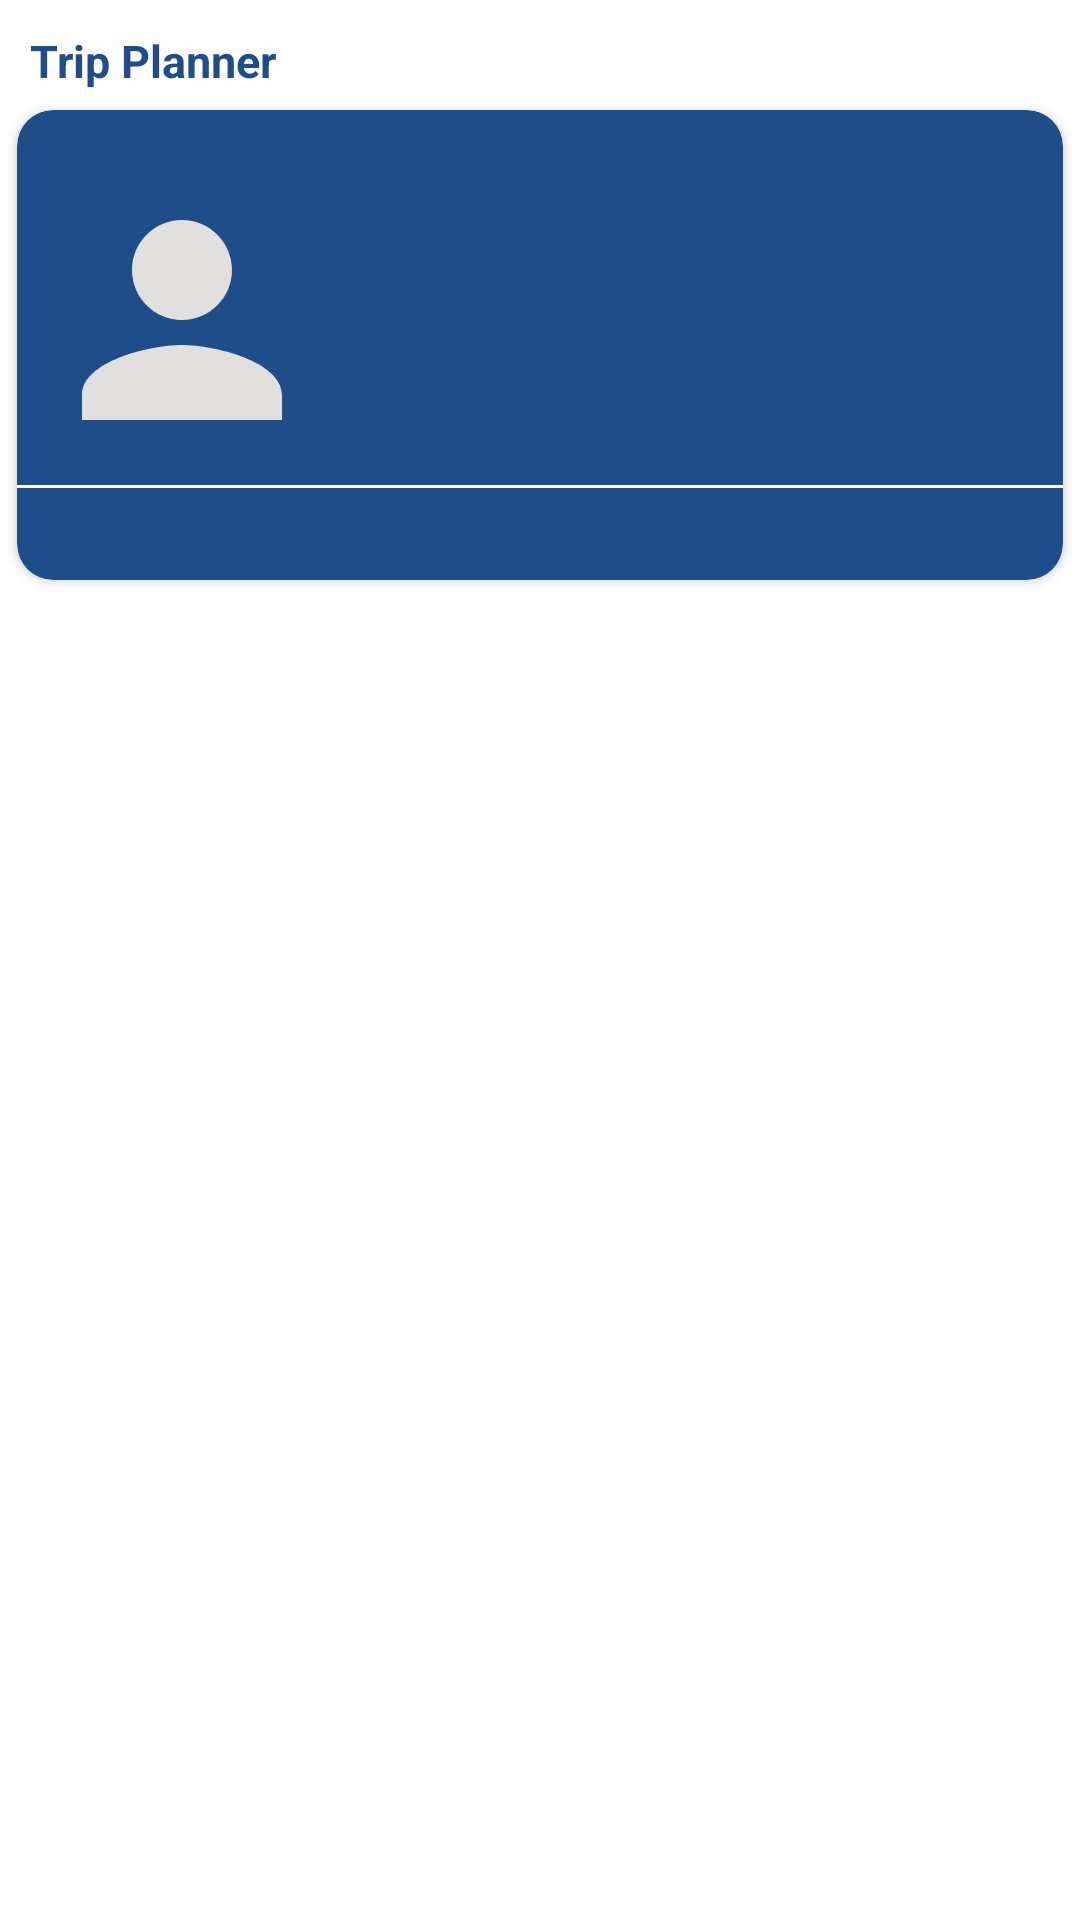

Produce the Android XML layout that renders to this screen, including the resource entries it uses.
<!-- AndroidManifest.xml: application theme Theme.TripPlanner -->
<!-- res/layout/organizer_navigation_header.xml -->
<?xml version="1.0" encoding="utf-8"?>
<RelativeLayout xmlns:android="http://schemas.android.com/apk/res/android"
    android:layout_width="match_parent"
    android:layout_height="match_parent"
    xmlns:app="http://schemas.android.com/apk/res-auto">

    <RelativeLayout
        android:layout_width="match_parent"
        android:layout_height="200dp"
        android:background="@color/white">

        <TextView
            android:layout_width="wrap_content"
            android:layout_height="wrap_content"
            android:text="Trip Planner"
            android:textStyle="bold"
            android:textColor="@color/blue"
            android:textSize="15sp"
            android:layout_marginLeft="10dp"
            android:layout_marginTop="10dp"/>

        <androidx.cardview.widget.CardView
            android:layout_width="match_parent"
            android:layout_height="170dp"
            app:cardBackgroundColor="@color/blue"
            android:elevation="12dp"
            android:layout_marginTop="30dp"
            app:cardCornerRadius="12dp"
            app:cardUseCompatPadding="true">

            <RelativeLayout
                android:layout_width="match_parent"
                android:layout_height="match_parent">

                <com.google.android.material.imageview.ShapeableImageView
                    android:layout_width="100dp"
                    android:layout_height="100dp"
                    android:id="@+id/imageProfile"
                    android:background="@drawable/ic_empty_profile"
                    app:shapeAppearanceOverlay="@style/roundedImageView"
                    android:layout_marginTop="20dp"
                    android:layout_marginLeft="5dp"
                    android:scaleType="centerCrop"/>

                <TextView
                    android:id="@+id/header_nameID"
                    android:layout_width="wrap_content"
                    android:layout_height="wrap_content"
                    android:layout_marginLeft="7dp"
                    android:layout_marginTop="50dp"
                    android:layout_toRightOf="@+id/imageProfile"
                    android:textColor="@color/white"
                    android:textSize="16sp" />

                <TextView
                    android:layout_width="wrap_content"
                    android:layout_height="wrap_content"
                    android:id="@+id/header_mobID"
                    android:textColor="@color/white"
                    android:textSize="13sp"
                    android:layout_below="@+id/header_nameID"
                    android:layout_toRightOf="@+id/imageProfile"
                    android:layout_marginLeft="7dp"
                    android:layout_marginTop="5dp"/>

                <TextView
                    android:layout_width="wrap_content"
                    android:layout_height="wrap_content"
                    android:id="@+id/header_emailID"
                    android:textColor="@color/white"
                    android:textSize="12sp"
                    android:layout_below="@+id/header_mobID"
                    android:layout_toRightOf="@+id/imageProfile"
                    android:layout_marginLeft="1dp"
                    android:layout_marginTop="5dp"/>

                <View
                    android:layout_width="match_parent"
                    android:layout_height="1dp"
                    android:background="@color/white"
                    android:layout_below="@+id/imageProfile"
                    android:layout_marginTop="5dp" />

                <TextView
                    android:layout_width="wrap_content"
                    android:layout_height="wrap_content"
                    android:id="@+id/header_teamID"
                    android:textColor="@color/white"
                    android:textSize="12sp"
                    android:textStyle="bold"
                    android:layout_centerHorizontal="true"
                    android:layout_below="@+id/imageProfile"
                    android:layout_marginTop="10dp"
                    android:textAllCaps="true"/>

                <ProgressBar
                    android:layout_width="wrap_content"
                    android:layout_height="wrap_content"
                    android:id="@+id/progressBar"
                    android:visibility="gone"
                    android:layout_centerVertical="true"
                    android:layout_centerHorizontal="true"/>



            </RelativeLayout>

        </androidx.cardview.widget.CardView>

    </RelativeLayout>

</RelativeLayout>
<!-- resources referenced by this layout -->
<resources>
  <color name="blue">#1E4D89</color>
  <color name="white">#FFFFFFFF</color>
  <!-- drawable ic_empty_profile (drawable) -->
  <vector android:height="24dp" android:tint="#E2DFDF"
      android:viewportHeight="24" android:viewportWidth="24"
      android:width="24dp" xmlns:android="http://schemas.android.com/apk/res/android">
      <path android:fillColor="@android:color/white" android:pathData="M12,12c2.21,0 4,-1.79 4,-4s-1.79,-4 -4,-4 -4,1.79 -4,4 1.79,4 4,4zM12,14c-2.67,0 -8,1.34 -8,4v2h16v-2c0,-2.66 -5.33,-4 -8,-4z"/>
  </vector>
  <style name="roundedImageView">
          <item name="cornerFamily">rounded</item>
          <item name="cornerSize">50%</item>
      </style>
  <style name="Theme.TripPlanner" parent="Theme.MaterialComponents.DayNight.NoActionBar">
          
          <item name="colorPrimary">@color/blue</item>
          <item name="colorPrimaryVariant">@color/blue</item>
          <item name="colorOnPrimary">@color/white</item>
          
          <item name="colorSecondary">@color/teal_200</item>
          <item name="colorSecondaryVariant">@color/teal_700</item>
          <item name="colorOnSecondary">@color/black</item>
          
          <item name="android:statusBarColor" tools:targetApi="l">?attr/colorPrimaryVariant</item>
  
  
          
      </style>
  <color name="teal_200">#FF03DAC5</color>
  <color name="teal_700">#FF018786</color>
  <color name="black">#FF000000</color>
</resources>
